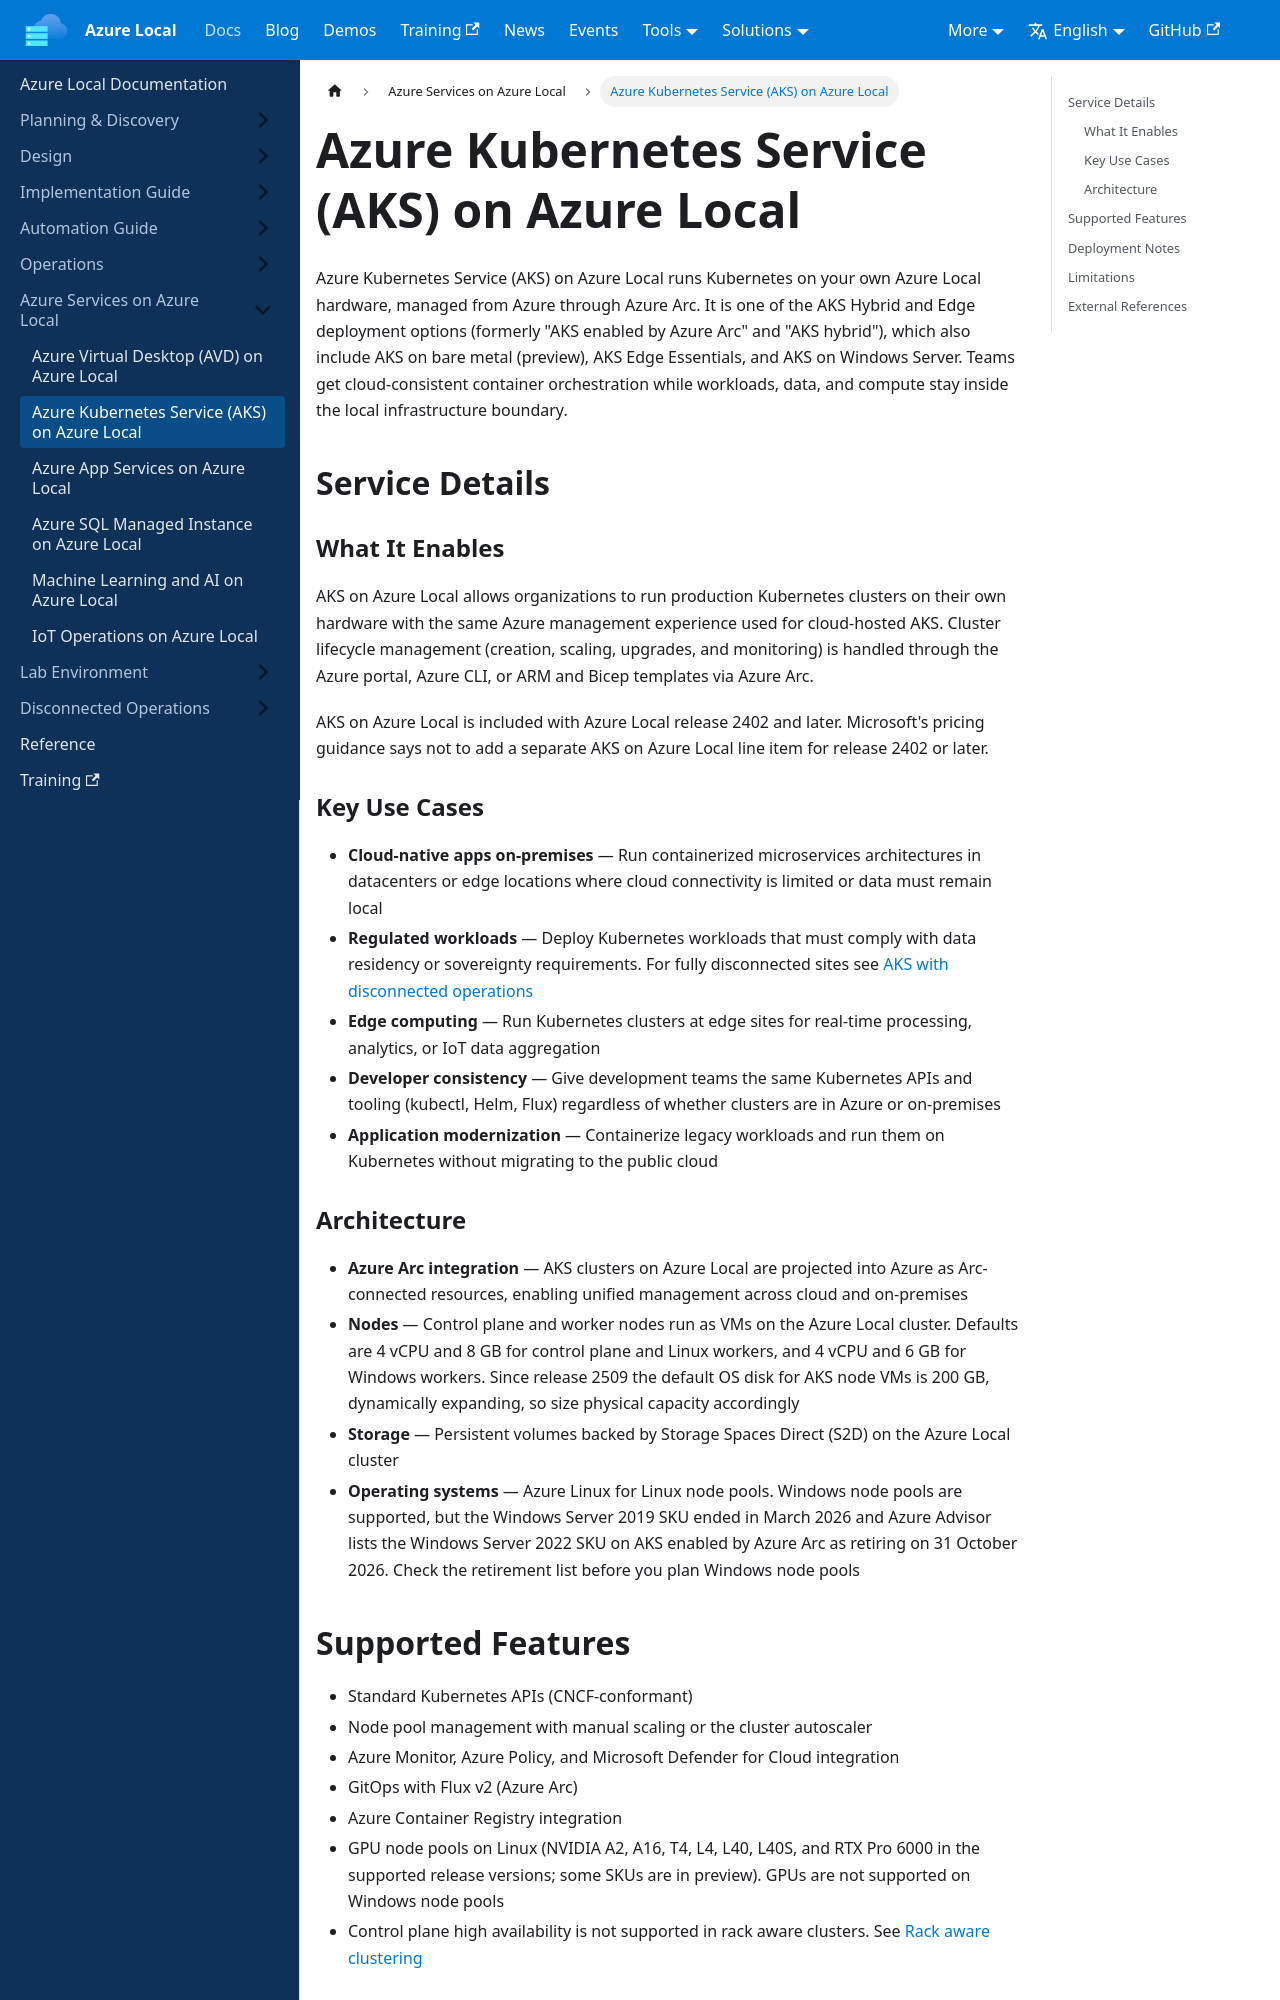

repository: AzureLocal/azurelocal.github.io · page: docs/azure-services/aks-on-azure-local/index.html · generator: docusaurus

---
title: Azure Kubernetes Service (AKS) on Azure Local
sidebar_position: 3
---

# Azure Kubernetes Service (AKS) on Azure Local

Azure Kubernetes Service (AKS) on Azure Local runs Kubernetes on your own Azure Local hardware, managed from Azure through Azure Arc. It is one of the AKS Hybrid and Edge deployment options (formerly "AKS enabled by Azure Arc" and "AKS hybrid"), which also include AKS on bare metal (preview), AKS Edge Essentials, and AKS on Windows Server. Teams get cloud-consistent container orchestration while workloads, data, and compute stay inside the local infrastructure boundary.

## Service Details

### What It Enables

AKS on Azure Local allows organizations to run production Kubernetes clusters on their own hardware with the same Azure management experience used for cloud-hosted AKS. Cluster lifecycle management (creation, scaling, upgrades, and monitoring) is handled through the Azure portal, Azure CLI, or ARM and Bicep templates via Azure Arc.

AKS on Azure Local is included with Azure Local release 2402 and later. Microsoft's pricing guidance says not to add a separate AKS on Azure Local line item for release 2402 or later.

### Key Use Cases

- **Cloud-native apps on-premises** — Run containerized microservices architectures in datacenters or edge locations where cloud connectivity is limited or data must remain local
- **Regulated workloads** — Deploy Kubernetes workloads that must comply with data residency or sovereignty requirements. For fully disconnected sites see [AKS with disconnected operations](../disconnected-operations/disconnected-operations-on-azure-local.md)
- **Edge computing** — Run Kubernetes clusters at edge sites for real-time processing, analytics, or IoT data aggregation
- **Developer consistency** — Give development teams the same Kubernetes APIs and tooling (kubectl, Helm, Flux) regardless of whether clusters are in Azure or on-premises
- **Application modernization** — Containerize legacy workloads and run them on Kubernetes without migrating to the public cloud

### Architecture

- **Azure Arc integration** — AKS clusters on Azure Local are projected into Azure as Arc-connected resources, enabling unified management across cloud and on-premises
- **Nodes** — Control plane and worker nodes run as VMs on the Azure Local cluster. Defaults are 4 vCPU and 8 GB for control plane and Linux workers, and 4 vCPU and 6 GB for Windows workers. Since release 2509 the default OS disk for AKS node VMs is 200 GB, dynamically expanding, so size physical capacity accordingly
- **Storage** — Persistent volumes backed by Storage Spaces Direct (S2D) on the Azure Local cluster
- **Operating systems** — Azure Linux for Linux node pools. Windows node pools are supported, but the Windows Server 2019 SKU ended in March 2026 and Azure Advisor lists the Windows Server 2022 SKU on AKS enabled by Azure Arc as retiring on 31 October 2026. Check the retirement list before you plan Windows node pools
